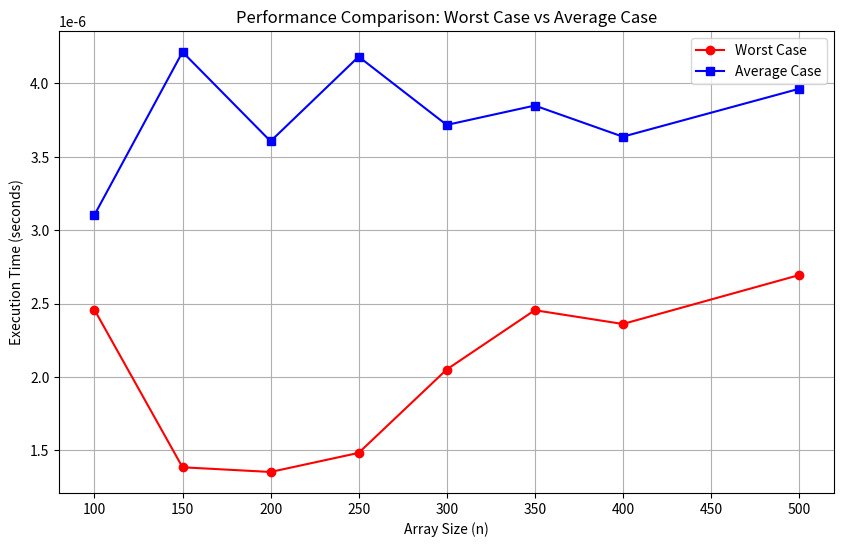

Reproduce this figure in Python.
import random
import time
import matplotlib.pyplot as plt

def generate_array(n, max_value=160, seed=42):
    """Generate an array of n random integers between 1 and max_value."""
    random.seed(seed)
    return [random.randint(1, max_value) for _ in range(n)]

def is_unique(array):
    """Check if all elements in the array are unique."""
    return len(array) == len(set(array))

def measure_time(func, *args):
    """Measure the execution time of a function with better precision."""
    start_time = time.perf_counter()  # Using a higher precision timer
    func(*args)
    end_time = time.perf_counter()
    return end_time - start_time

def main():
    # Define different values for n
    ns = [100, 150, 200, 250, 300, 350, 400, 500]
    max_value = 160
    seed = 42

    # Lists to store execution times
    worst_case_times = []
    average_case_times = []

    for n in ns:
        # Generate random array for the given size n
        array = generate_array(n, max_value, seed)

        # Create the worst-case scenario: all elements are identical
        worst_case_array = [1] * n

        # Measure time for worst case
        worst_case_time = measure_time(is_unique, worst_case_array)

        # Measure time for average case
        average_case_time = measure_time(is_unique, array)

        # Store the results
        worst_case_times.append(worst_case_time)
        average_case_times.append(average_case_time)

        # Print the execution times for each case with more precision
        print(f"n = {n}, Worst Case Time = {worst_case_time:.10f}s, Average Case Time = {average_case_time:.10f}s")

    # Plot the graph for both cases
    plt.figure(figsize=(10, 6))
    plt.plot(ns, worst_case_times, marker='o', label='Worst Case', color='red')
    plt.plot(ns, average_case_times, marker='s', label='Average Case', color='blue')
    plt.title('Performance Comparison: Worst Case vs Average Case')
    plt.xlabel('Array Size (n)')
    plt.ylabel('Execution Time (seconds)')
    plt.legend()
    plt.grid(True)
    plt.show()

if __name__ == "__main__":
    main()